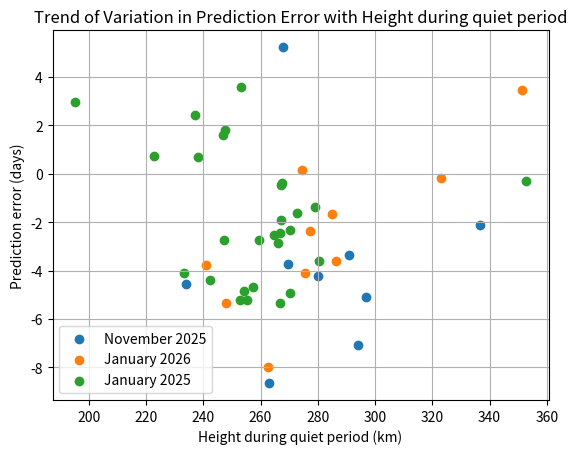

The script that saved this image:
# Scatter plot

import matplotlib.pyplot as plt
import numpy as np

x_n = [233.791, 267.698, 262.815, 297.011, 336.603, 269.561, 280.064, 294.211, 290.77]
y_n = [-4.549, 5.232, -8.655, -5.098, -2.131, -3.742, -4.241, -7.09, -3.372]

x_j6 = [247.919, 240.985, 262.626, 275.401, 322.916, 285.013, 274.359, 277.199, 286.342, 351.189]
y_j6 = [-5.355, -3.755, -7.992, -4.082, -0.174, -1.665, 0.143, -2.371, -3.602, 3.442]

x_j5 = [242.318, 195.204, 233.334, 255.255, 253.065, 237.138, 222.7, 247.264, 257.313, 238.132, 270.261, 266.132,
        259.47, 267.132, 264.719, 266.763, 247.572, 270.284, 267.412, 279.115, 272.733, 267.041, 246.914, 254.151,
        280.269, 266.674, 252.897, 352.734]
y_j5 = [-4.378, 2.951, -4.104, -5.207, 3.587, 2.426, 0.751, -2.747, -4.699, 0.692, -4.911, -2.849, -2.742, -1.915,
        -2.532, -2.441, 1.796, -2.307, -0.372, -1.356, -1.615, -0.476, 1.604, -4.835, -3.586, -5.333, -5.221, -0.292]

x = x_n + x_j6
y = y_n + y_j6

r = np.corrcoef(x, y)[0, 1]
print("The coefficient of correlation is", r)

plt.scatter(x_n, y_n, label = 'November 2025')
plt.scatter(x_j6, y_j6, label='January 2026')
plt.scatter(x_j5, y_j5, label='January 2025')


plt.xlabel('Height during quiet period (km)')
plt.ylabel('Prediction error (days)')
plt.title('Trend of Variation in Prediction Error with Height during quiet period')
plt.legend()
plt.grid()
plt.show()
